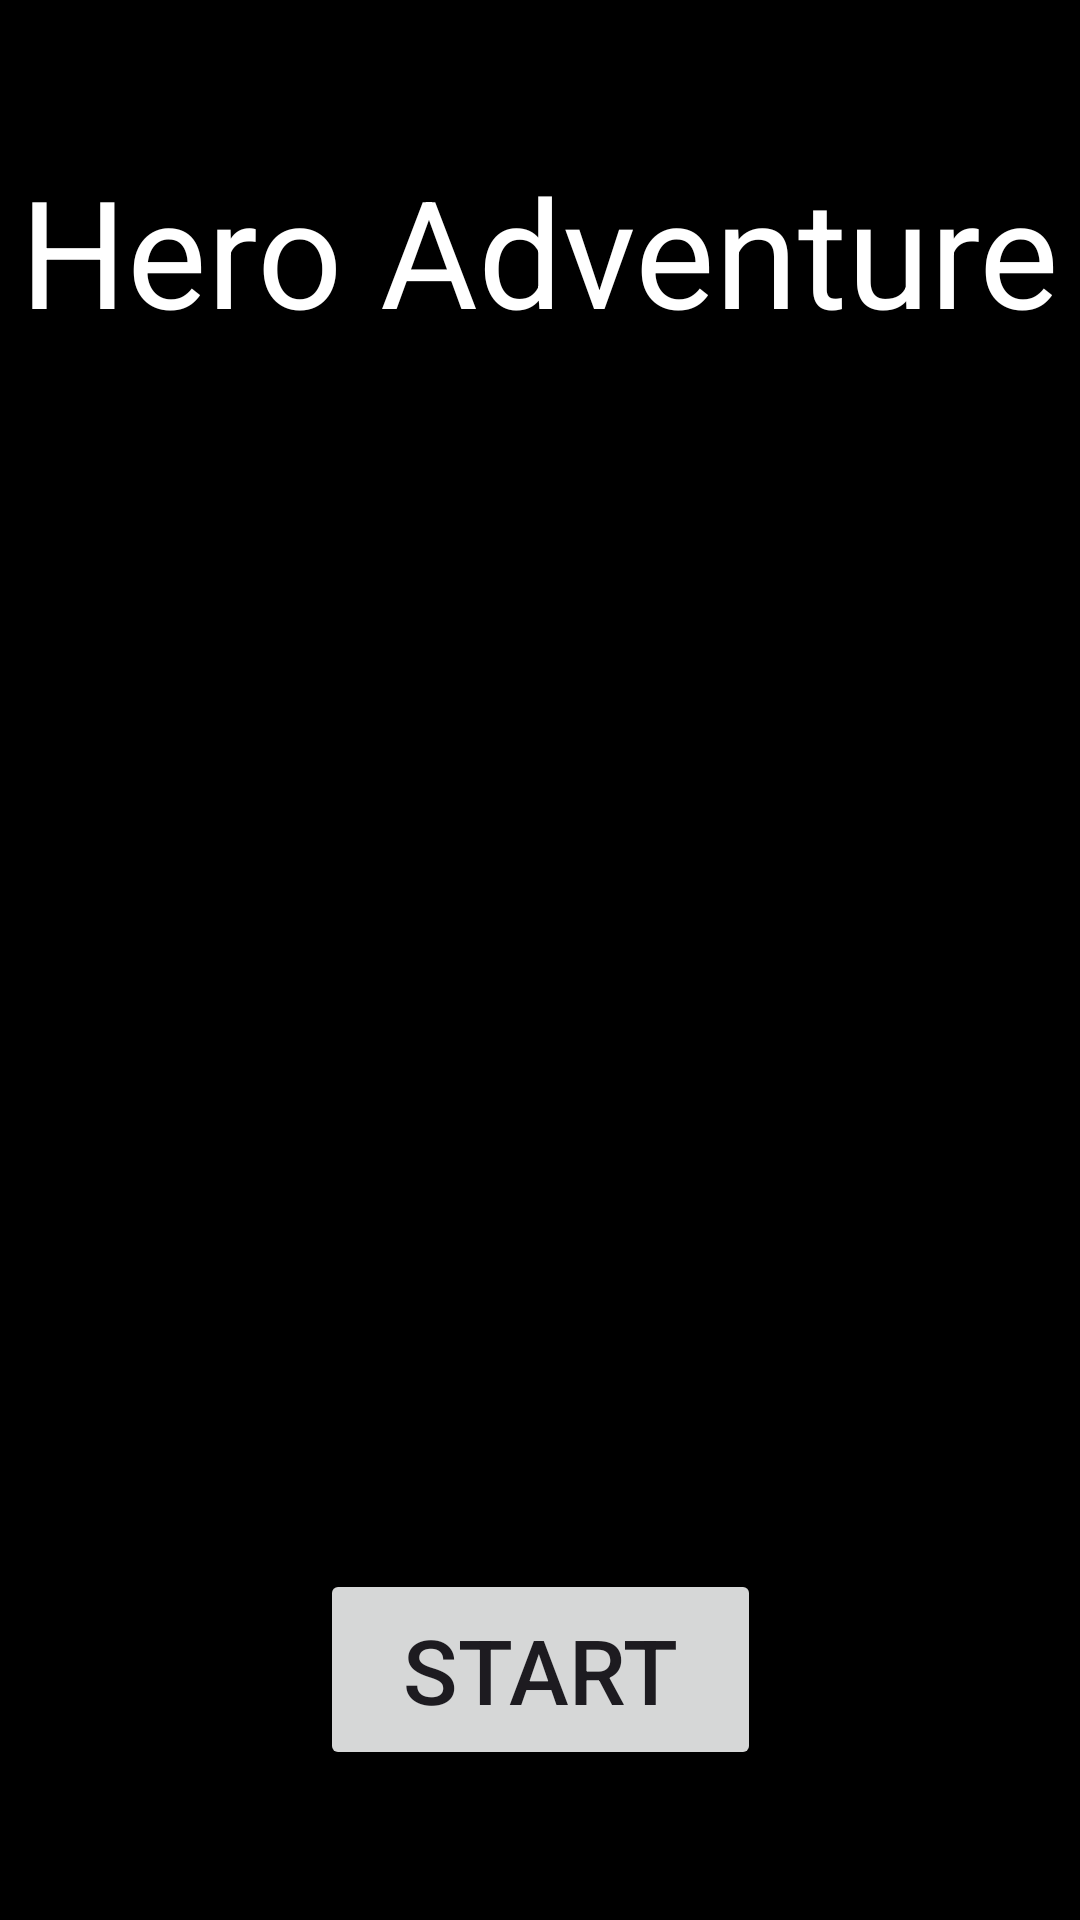

Android layout source for this screen:
<!-- AndroidManifest.xml: application theme Theme.HeroAdventure -->
<!-- res/layout/activity_title_screen.xml -->
<?xml version="1.0" encoding="utf-8"?>
<androidx.constraintlayout.widget.ConstraintLayout xmlns:android="http://schemas.android.com/apk/res/android"
    xmlns:app="http://schemas.android.com/apk/res-auto"
    xmlns:tools="http://schemas.android.com/tools"
    android:layout_width="match_parent"
    android:layout_height="match_parent"
    android:background="#000000"
    tools:context=".TitleScreen">

    <TextView
        android:id="@+id/titleText"
        android:layout_width="wrap_content"
        android:layout_height="wrap_content"
        android:layout_marginTop="50dp"
        android:text="Hero Adventure"
        android:textAllCaps="false"
        android:textColor="#FFFFFF"
        android:textSize="50sp"
        app:layout_constraintEnd_toEndOf="parent"
        app:layout_constraintStart_toStartOf="parent"
        app:layout_constraintTop_toTopOf="parent" />

    <ImageView
        android:id="@+id/title_IMG"
        android:layout_width="365dp"
        android:layout_height="402dp"
        android:layout_marginTop="-150dp"
        app:layout_constraintBottom_toTopOf="@+id/startButton"
        app:layout_constraintEnd_toEndOf="parent"
        app:layout_constraintStart_toStartOf="parent"
        app:layout_constraintTop_toBottomOf="@+id/titleText"
        app:layout_constraintVertical_bias="0.803"
        app:srcCompat="@drawable/gate" />

    <Button
        android:id="@+id/startButton"
        android:layout_width="147dp"
        android:layout_height="67dp"
        android:layout_marginBottom="50dp"
        android:text="Start"
        android:textAllCaps="true"
        android:textSize="30sp"
        app:layout_constraintBottom_toBottomOf="parent"
        app:layout_constraintEnd_toEndOf="parent"
        app:layout_constraintStart_toStartOf="parent" />
</androidx.constraintlayout.widget.ConstraintLayout>
<!-- resources referenced by this layout -->
<resources>
  <style name="Theme.HeroAdventure" parent="Base.Theme.HeroAdventure" />
  <style name="Base.Theme.HeroAdventure" parent="Theme.Material3.DayNight.NoActionBar">
          
          
      </style>
</resources>
